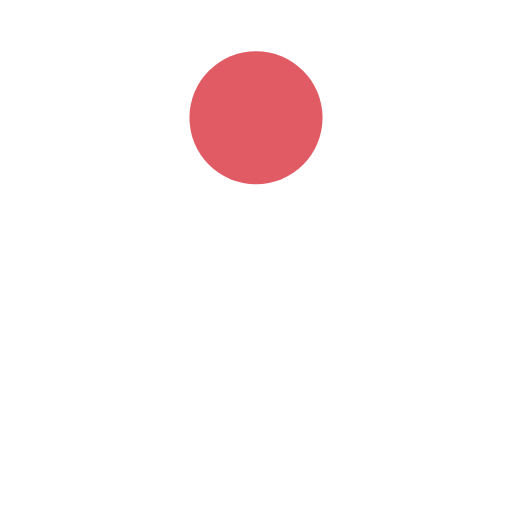
t = 0.00 s
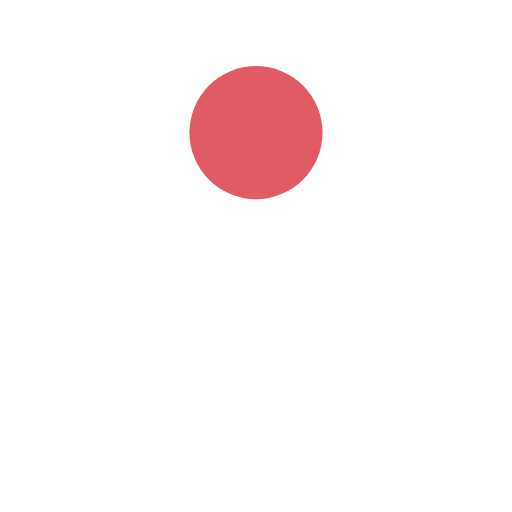
t = 0.10 s
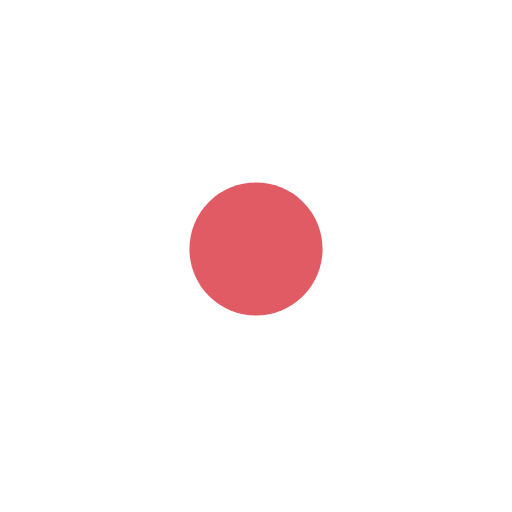
t = 0.29 s
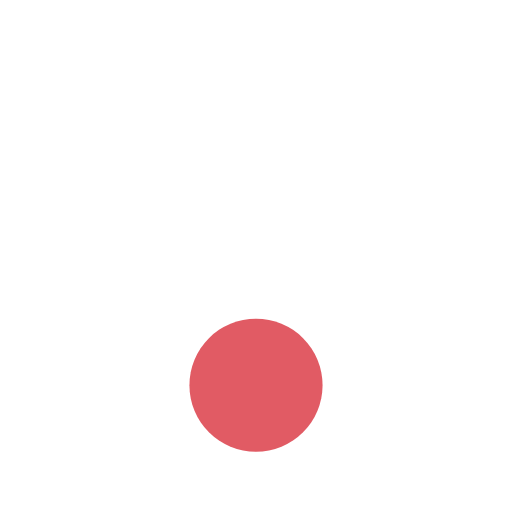
t = 0.39 s
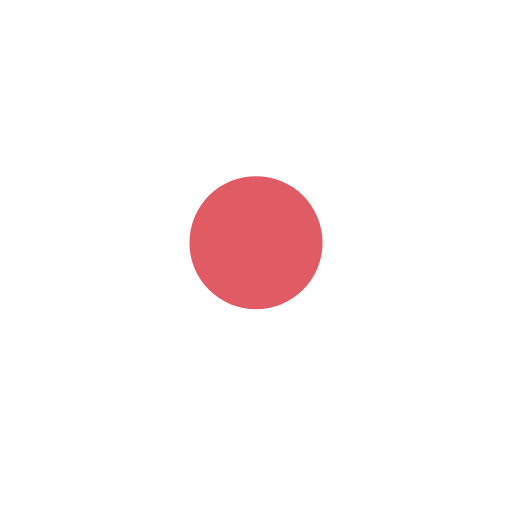
t = 0.49 s
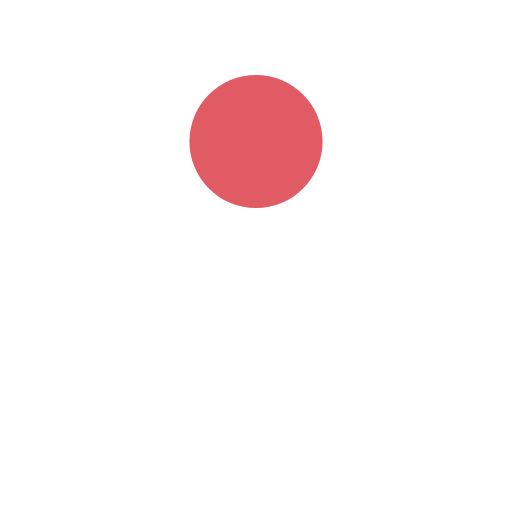
t = 0.68 s

The animated SVG that drew these frames (rendered in a browser with its animation timeline set to each time). Animation: 1 SMIL element (animate=1); one cycle of 0.78 s, repeats indefinitely.

<svg xmlns="http://www.w3.org/2000/svg" viewBox="0 0 100 100" preserveAspectRatio="xMidYMid" style="shape-rendering: auto; display: block; background: transparent;" width="192" height="192" xmlns:xlink="http://www.w3.org/1999/xlink"><g><circle fill="#e15b64" r="13" cy="23" cx="50">
  <animate values="23;77;23" keyTimes="0;0.5;1" keySplines="0.45 0 0.9 0.55;0 0.45 0.55 0.9" calcMode="spline" repeatCount="indefinite" dur="0.78125s" attributeName="cy"></animate>
</circle><g></g></g><!-- [ldio] generated by https://loading.io --></svg>
